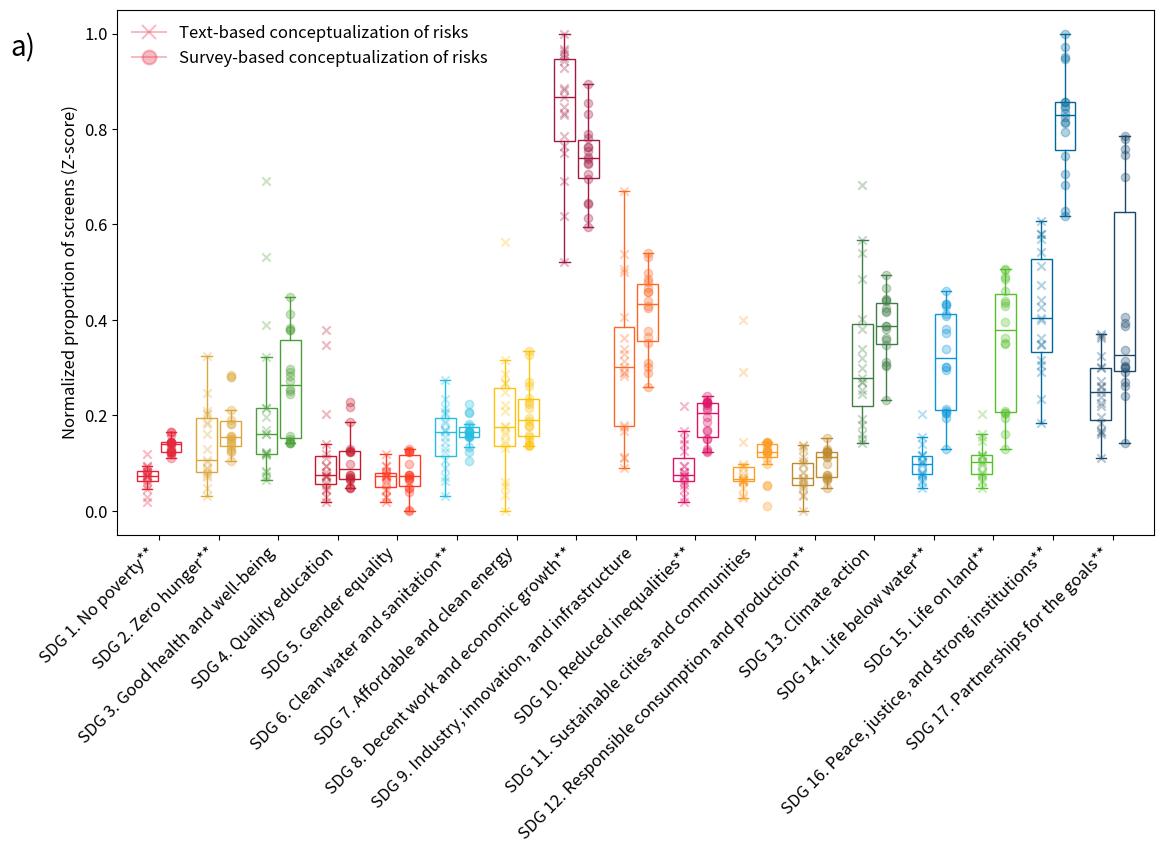

Recreate this plot in Python.
import matplotlib.pyplot as plt
import numpy as np
import pandas as pd
import seaborn as sns
import matplotlib.patches as mpatches
from matplotlib.lines import Line2D

data_text = np.array([
    [24.85714286, 26.25, 24.85714286, 95.85714286, 24.85714286, 0, 120.25,
        1006.607143, 375.25, 78.85714286, 0, 0, 269, 97, 123, 647.8571429, 195.5],
    [67.61904762, 190.9166667, 115.952381, 21.28571429, 21.28571429, 119.6666667, 225.25,
        1148.869048, 316.25, 67.61904762, 46.33333333, 87, 436, 158, 158, 357.1190476, 286.8333333],
    [59, 18.66666667, 266.6666667, 18, 18, 18.66666667, 98.66666667, 476, 278.8333333,
        149, 19.33333333, 53.66666667, 334.3333333, 51.33333333, 51.33333333, 400, 111.5],
    [19.71428571, 43.33333333, 521.047619, 240.7142857, 19.71428571, 43.33333333, 0, 580.7142857,
        203.3333333, 70.71428571, 10.33333333, 0, 87.66666667, 10.33333333, 10.33333333, 194.7142857, 117],
    [11.71428571, 100.3333333, 118.047619, 11.71428571, 11.71428571, 89.33333333, 65.33333333,
        536.7142857, 196, 11.71428571, 0, 18.33333333, 322, 110.1666667, 110.1666667, 98.21428571, 132.5],
    [7.285714286, 124.6666667, 61.95238095, 7.285714286, 7.285714286, 79.66666667, 0, 237.2857143,
        207, 7.285714286, 112, 0, 218.3333333, 23.33333333, 23.33333333, 164.2857143, 87],
    [4.571428571, 34.66666667, 47.23809524, 49.57142857, 4.571428571, 36.66666667, 0, 308.5714286,
        40.33333333, 4.571428571, 13.33333333, 0, 73, 18.66666667, 18.66666667, 118.0714286, 107.5],
    [25.57142857, 0, 25.57142857, 25.57142857, 25.57142857, 41, 54,
        472.5714286, 370, 55.57142857, 0, 0, 71, 0, 0, 169.0714286, 55.5],
    [31.57142857, 178.6666667, 68.23809524, 31.57142857, 31.57142857, 170.6666667, 91, 1137.071429,
        278.3333333, 31.57142857, 26.33333333, 0, 292.3333333, 45, 45, 425.5714286, 147.5],
    [10.71428571, 30, 44.71428571, 10.71428571, 10.71428571, 97, 0,
        383.7142857, 250, 10.71428571, 196, 0, 126, 21, 21, 272.2142857, 115.5],
    [9.285714286, 0, 9.285714286, 169.2857143, 9.285714286, 55, 67, 428.2857143, 136.6666667,
        9.285714286, 11.66666667, 0, 105, 35.33333333, 35.33333333, 217.7857143, 109.5],
    [12.71428571, 34, 239.7142857, 49.71428571, 12.71428571, 83, 79,
        235.2142857, 229, 12.71428571, 65, 14, 308, 22, 22, 138.2142857, 50],
    [11.42857143, 7.8, 11.42857143, 11.42857143, 11.42857143, 28.8, 59.8,
        267.2285714, 95.8, 11.42857143, 0, 31, 93, 12, 12, 191.4285714, 86],
    [4.285714286, 59.4, 4.285714286, 4.285714286, 4.285714286, 90.4, 87.4, 371.852381, 20.4,
        37.28571429, 0, 28, 33.66666667, 5.666666667, 20.66666667, 162.452381, 129.6666667],
    [3.428571429, 57.91666667, 64.0952381, 3.428571429, 3.428571429, 51.66666667, 86.25,
        385.8452381, 96.25, 3.428571429, 0, 0, 36, 12.5, 12.5, 120.5952381, 100.6666667],
    [0, 20, 18, 0, 0, 51, 74.5, 258, 35, 0, 0, 15.5, 54, 12, 25, 88.5, 88.5],
    [0, 68.13333333, 30.33333333, 0, 0, 34.13333333, 86.3, 406.4666667, 8.8, 0,
        0, 19, 38.33333333, 10.33333333, 10.33333333, 63.16666667, 103.6666667],
    [0, 2.5, 13, 0, 0, 0, 64.83333333, 94, 2.5, 0,
        0, 4.333333333, 35.33333333, 4, 4, 58, 26.5],
    [1.857142857, 7.5, 47.85714286, 1.857142857, 1.857142857, 5, 34.5, 144.8571429,
        19.5, 1.857142857, 0, 6.5, 62.66666667, 6.666666667, 6.666666667, 93.85714286, 18]
])

data_survey = np.array([
    [0,0,6.875,0,0,0,1.458333333,16.25,6.333333333,0,0,0,9.75,2.291666667,2.291666667,14.70833333,16.375],
    [0,0,8.403855634,0,0,2.045630782,3.477198259,16.74685969,4.534337553,0,0,0,6.801379726,0,0,16.24976271,15.06597547],
    [0,0,9.722811756,0,0,1.784190302,3.518417583,20.45770628,4.564843398,0,0,0,10.18021255,2.380096791,2.380096791,19.70184578,22.3907486],
    [0,2.527022281,11.52338789,0,0,1.788778835,2.390153543,32.33326516,7.406848118,1.100229795,0,0,10.78349111,3.588052042,3.588052042,23.02808887,29.92348496],
    [0,3.373028551,12.85805365,0,0,1.879980793,3.291465425,36.60162107,9.330425808,1.379925069,0,0,11.74010606,4.156237861,4.156237861,24.73894481,31.81931734],
    [2.730958333,7.754655667,7.647553167,0,0,5.174040667,5.228480667,33.15478417,11.556361,5.400618,0,0,8.490094,4.786835167,2.603976833,30.26589783,12.81776517],
    [8.198517035,14.51835509,15.42644983,2.502013668,0,8.668049343,16.93909812,33.45558042,22.28047878,8.77372193,2.80572445,5.775436082,15.86463465,15.69510145,18.23996363,49.44818777,20.07225981],
    [9.060783333,15.46093333,16.0203,2.647733333,0,9.05825,18.44868333,35.64736667,23.45166667,9.189816667,2.918183333,6.181033333,17.16953333,16.62091667,19.35258333,52.26661667,21.69591667],
    [2.575729932,5.705978325,7.301171957,0,0,3.031706109,7.773955819,26.01775086,10.668214,5.758712079,2.575729932,0,11.71250211,11.38827757,13.61933542,27.91794471,10.17368953],
    [2.4904581,2.938847685,2.950294163,0,0,3.277039806,2.893174271,22.3592781,13.93089803,5.268609608,2.4904581,0,12.01975622,11.64875134,11.64875134,24.06589378,6.272810188],
    [2.488540831,2.982058096,2.734420962,0,0,3.243923959,3.017491337,25.45961609,13.85860757,5.984788658,2.488540831,0,12.3501436,12.00083776,14.81639215,26.54281015,6.009872086],
    [2.57154912,2.943874654,2.742506631,0,0,3.107855353,2.730900519,24.95880882,13.9647282,5.892811045,2.57154912,0,13.18374264,12.9535026,15.87066414,29.89912474,8.753154549],
    [2.616777184,2.877417145,2.603587223,0,0,3.046042903,2.464064366,22.7946569,14.15398945,5.668428475,2.616777184,0,13.5467584,13.25568393,15.91043348,28.36630125,8.003530556],
    [2.648008731,2.62377158,2.669269283,0,0,3.111671322,2.449367282,22.94834303,14.37043397,5.662685656,2.648008731,0,13.49463449,13.17262444,15.73480637,27.58520096,8.356408847],
    [2.447707958,2.635009131,2.578653425,0,0,3.112404902,2.392800911,22.51850185,14.12232127,5.238878564,2.447707958,0,13.46748101,13.24345523,13.24345523,24.40851353,8.340565332],
    [2.975927445,2.37869955,8.368580642,7.631376985,0,2.37869955,8.012788776,23.10710387,20.49004312,5.822572387,2.975927445,2.907330061,12.67807108,12.33161524,14.69017426,39.1390158,10.62788485],
    [3.437086093,6.710816777,9.997792494,6.913907285,0,6.710816777,7.306843267,27.06843267,20.70640177,7.434878587,3.437086093,3.984547461,16.43708609,12.01103753,15.2406181,45.18543046,10.91611479],
    [6.966906333,6.538166059,13.65625923,10.82760432,3.366689648,10.20450442,10.71171082,38.89241275,27.6826882,10.72694442,0,7.485406612,11.57332808,19.39581076,22.39791195,44.28658196,6.858793788]
])

# calcule la moyenne pour chaque ligne de data
mean_vals_text = data_text.mean(axis=1, keepdims=True)
std_vals_text = data_text.std(axis=1, keepdims=True)
data_normalized_text = (data_text - mean_vals_text) / std_vals_text

mean_vals_survey = data_survey.mean(axis=1, keepdims=True)
std_vals_survey = data_survey.std(axis=1, keepdims=True)
data_normalized_survey = (data_survey - mean_vals_survey) / std_vals_survey

# Scale the data to the range [0, 1]
data_min_text = data_normalized_text.min()
data_max_text = data_normalized_text.max()
data_scaled_text = (data_normalized_text - data_min_text) / (data_max_text - data_min_text)

data_min_survey = data_normalized_survey.min()
data_max_survey = data_normalized_survey.max()
data_scaled_survey = (data_normalized_survey - data_min_survey) / (data_max_survey - data_min_survey)

# Combine the two datasets into one dataframe for Seaborn plotting
df_text = pd.DataFrame(data_scaled_text, columns=[f'SDG {i}' for i in range(1, 18)])
df_text = df_text.melt(var_name='SDG Category', value_name='Values')
df_text['Dataset'] = 'Data Text'

df_survey = pd.DataFrame(data_scaled_survey, columns=[f'SDG {i}' for i in range(1, 18)])
df_survey = df_survey.melt(var_name='SDG Category', value_name='Values')
df_survey['Dataset'] = 'Data Survey'

# Combine the two datasets into a single DataFrame
df = pd.concat([df_text, df_survey], ignore_index=True)


# Full names of the SDGs
sdg_names = [
    'SDG 1. No poverty', 'SDG 2. Zero hunger', 'SDG 3. Good health and well-being',
    'SDG 4. Quality education', 'SDG 5. Gender equality', 'SDG 6. Clean water and sanitation',
    'SDG 7. Affordable and clean energy', 'SDG 8. Decent work and economic growth',
    'SDG 9. Industry, innovation, and infrastructure', 'SDG 10. Reduced inequalities',
    'SDG 11. Sustainable cities and communities', 'SDG 12. Responsible consumption and production',
    'SDG 13. Climate action', 'SDG 14. Life below water', 'SDG 15. Life on land',
    'SDG 16. Peace, justice, and strong institutions', 'SDG 17. Partnerships for the goals'
]

# SDG colors for each SDG category
sdg_colors = {
    'SDG 1': "#e5243b", 'SDG 2': "#dda63a", 'SDG 3': "#4c9f38", 'SDG 4': "#c5192d",
    'SDG 5': "#ff3a21", 'SDG 6': "#26bde2", 'SDG 7': "#fcc30b", 'SDG 8': "#a21942",
    'SDG 9': "#fd6925", 'SDG 10': "#dd1367", 'SDG 11': "#fd9d24", 'SDG 12': "#bf8b2e",
    'SDG 13': "#3f7e44", 'SDG 14': "#0a97d9", 'SDG 15': "#56c02b", 'SDG 16': "#00689d",
    'SDG 17': "#19486a"
}

# Create a column in the DataFrame for colors based on the SDG category
df['Color'] = df['SDG Category'].map(sdg_colors)

# Increase the text size globally using rcParams
plt.rcParams.update({'font.size': 12})  # Increase the default font size globally

# Significance information for each SDG
# "both" = significant in both t-test and Wilcoxon
# "none" = no significant difference
sdg_significance = {
    'SDG 1. No poverty': 'both',
    'SDG 2. Zero hunger': 'both',
    'SDG 3. Good health and well-being': 'none',
    'SDG 4. Quality education': 'none',
    'SDG 5. Gender equality': 'none',
    'SDG 6. Clean water and sanitation': 'both',
    'SDG 7. Affordable and clean energy': 'none',
    'SDG 8. Decent work and economic growth': 'both',
    'SDG 9. Industry, innovation, and infrastructure': 'none',
    'SDG 10. Reduced inequalities': 'both',
    'SDG 11. Sustainable cities and communities': 'none',
    'SDG 12. Responsible consumption and production': 'both',
    'SDG 13. Climate action': 'none',
    'SDG 14. Life below water': 'both',
    'SDG 15. Life on land': 'both',
    'SDG 16. Peace, justice, and strong institutions': 'both',
    'SDG 17. Partnerships for the goals': 'both'
}

# Create boxplots using matplotlib
fig, ax = plt.subplots(figsize=(12, 9))

# Plot boxplots for Data Text and Data Survey side by side for each SDG category
for i, category in enumerate([f'SDG {i}' for i in range(1, 18)]):
    data_text_values = df[(df['SDG Category'] == category) & (df['Dataset'] == 'Data Text')]['Values']
    data_survey_values = df[(df['SDG Category'] == category) & (df['Dataset'] == 'Data Survey')]['Values']

    # Turn off outliers by making flierprops invisible
    flierprops = dict(marker='o', color='none', markersize=0)

    # Boxplot for Data Text (transparent with colored edges and whiskers)
    ax.boxplot(data_text_values, positions=[i - 0.2], widths=0.35, patch_artist=True,
               boxprops=dict(facecolor='none', edgecolor=sdg_colors[category]),  # Transparent face, colored edge
               whiskerprops=dict(color=sdg_colors[category]),  # Colored whiskers
               capprops=dict(color=sdg_colors[category]),  # Colored caps
               medianprops=dict(color=sdg_colors[category]),  # Median line color
               flierprops=flierprops)  # Disable circles for outliers

    # Boxplot for Data Survey (transparent with colored edges and whiskers)
    ax.boxplot(data_survey_values, positions=[i + 0.2], widths=0.35, patch_artist=True,
               boxprops=dict(facecolor='none', edgecolor=sdg_colors[category]),  # Transparent face, colored edge
               whiskerprops=dict(color=sdg_colors[category]),  # Colored whiskers
               capprops=dict(color=sdg_colors[category]),  # Colored caps
               medianprops=dict(color=sdg_colors[category]),  # Median line color
               flierprops=flierprops)  # Disable circles for outliers

    # Overlay semi-transparent crosses for individual data points
    ax.scatter([i - 0.2] * len(data_text_values), data_text_values, color=sdg_colors[category], marker='x', alpha=0.3, zorder=3)
    ax.scatter([i + 0.2] * len(data_survey_values), data_survey_values, color=sdg_colors[category], marker='o', alpha=0.3, zorder=3)

# Customize x-axis with full SDG names + significance stars
ax.set_xticks(np.arange(len(sdg_names)))

labels_with_stars = []
for name in sdg_names:
    sig = sdg_significance.get(name, 'none')
    if sig == 'both':
        suffix = '**'          # significant in both tests
    else:
        suffix = ''            # no star if not significant
    labels_with_stars.append(name + suffix)

ax.set_xticklabels(labels_with_stars, rotation=45, ha='right')


# --- Custom Legend ---
# Rectangle with cross inside (for Data Text) "#e5243b"
cross_inside_rect = Line2D([0], [0], marker='x', color='#e5243b', markerfacecolor='#e5243b', alpha=0.3, markersize=10,
                           markeredgewidth=1.5, label='Text-based conceptualization of risks', markeredgecolor='#e5243b')

# Rectangle with circle inside (for Data Survey)
circle_inside_rect = Line2D([0], [0], marker='o', color='#e5243b', markerfacecolor='#e5243b', alpha=0.3, markersize=10,
                            markeredgewidth=1.5, label='Survey-based conceptualization of risks', markeredgecolor='#e5243b')

# Add the legend
plt.legend(handles=[cross_inside_rect, circle_inside_rect], loc='upper left', fontsize=12, frameon=False)

# Add labels and title
ax.set_ylabel('Normalized proportion of screens (Z-score)', fontsize=12)

ax.text(
    -2.5, 1,  # Adjust position slightly outside the plot bounds
    "a)",  # Text to display
    transform=ax.transData,  # Use data coordinates for positioning
    fontsize=20,  # Font size
    ha="left",  # Horizontal alignment
    va="top",  # Vertical alignment
)

plt.tight_layout(pad=2.0)

# Save the figure as a high-quality image (300 DPI)
plt.savefig("SDG.png", dpi=1000, bbox_inches="tight")

# Optionally, also display the plot
plt.show()